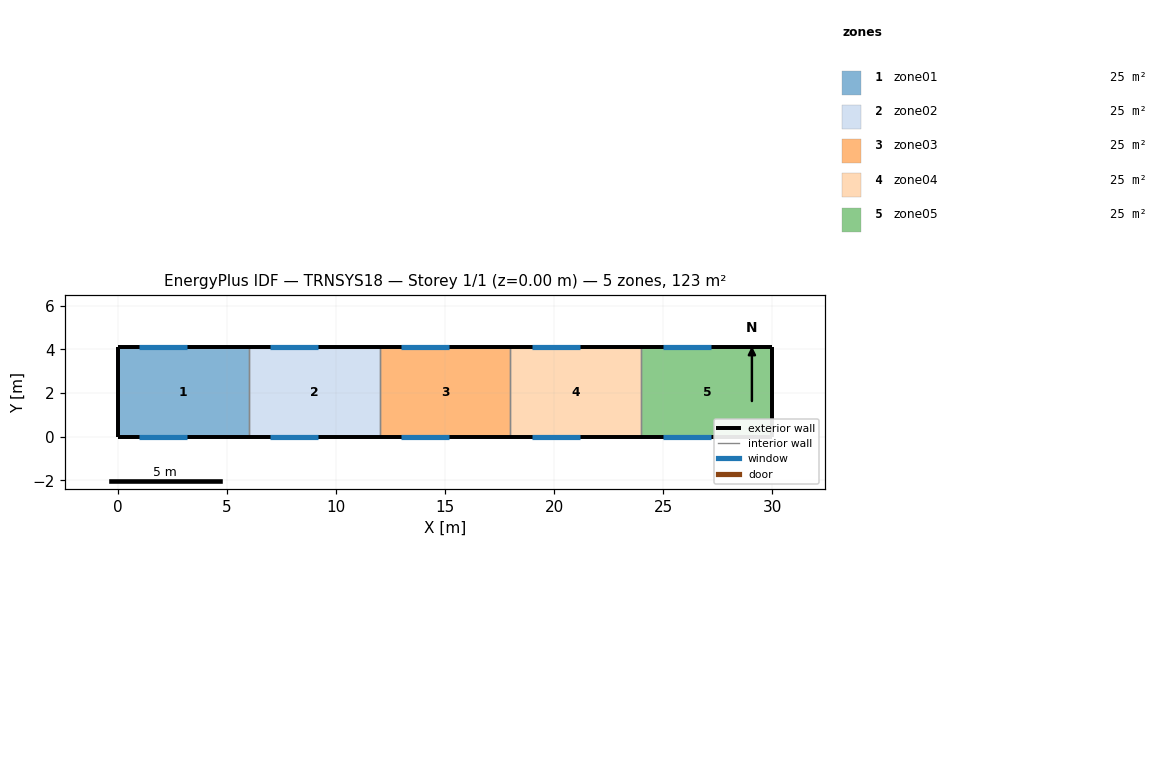
=== STOREY PLAN SPEC (per zone: floor XY polygon, exterior-wall plan segments, windows/doors) ===
zone 1: zone01  (24.6 m²)
  floor: (0.00, 0.00) (0.00, 4.10) (6.00, 4.10) (6.00, 0.00)
  exterior wall: (0.00, 4.10) – (0.00, 0.00)  [4.1 m]
  exterior wall: (6.00, 4.10) – (0.00, 4.10)  [6.0 m]
    window: (1.00, 4.10) – (3.20, 4.10)  [4.4 m²]
  exterior wall: (0.00, 0.00) – (6.00, 0.00)  [6.0 m]
    window: (1.00, 0.00) – (3.20, 0.00)  [4.4 m²]
  interior walls: 1
zone 2: zone02  (24.6 m²)
  floor: (6.00, 0.00) (6.00, 4.10) (12.00, 4.10) (12.00, 0.00)
  exterior wall: (12.00, 4.10) – (6.00, 4.10)  [6.0 m]
    window: (7.00, 4.10) – (9.20, 4.10)  [4.4 m²]
  exterior wall: (6.00, 0.00) – (12.00, 0.00)  [6.0 m]
    window: (7.00, 0.00) – (9.20, 0.00)  [4.4 m²]
  interior walls: 2
zone 3: zone03  (24.6 m²)
  floor: (12.00, 0.00) (12.00, 4.10) (18.00, 4.10) (18.00, 0.00)
  exterior wall: (18.00, 4.10) – (12.00, 4.10)  [6.0 m]
    window: (13.00, 4.10) – (15.20, 4.10)  [4.4 m²]
  exterior wall: (12.00, 0.00) – (18.00, 0.00)  [6.0 m]
    window: (13.00, 0.00) – (15.20, 0.00)  [4.4 m²]
  interior walls: 2
zone 4: zone04  (24.6 m²)
  floor: (18.00, 0.00) (18.00, 4.10) (24.00, 4.10) (24.00, 0.00)
  exterior wall: (24.00, 4.10) – (18.00, 4.10)  [6.0 m]
    window: (19.00, 4.10) – (21.20, 4.10)  [4.4 m²]
  exterior wall: (18.00, 0.00) – (24.00, 0.00)  [6.0 m]
    window: (19.00, 0.00) – (21.20, 0.00)  [4.4 m²]
  interior walls: 2
zone 5: zone05  (24.6 m²)
  floor: (24.00, 0.00) (24.00, 4.10) (30.00, 4.10) (30.00, 0.00)
  exterior wall: (30.00, 4.10) – (30.00, 0.00)  [4.1 m]
  exterior wall: (30.00, 4.10) – (24.00, 4.10)  [6.0 m]
    window: (25.00, 4.10) – (27.20, 4.10)  [4.4 m²]
  exterior wall: (24.00, 0.00) – (30.00, 0.00)  [6.0 m]
    window: (25.00, 0.00) – (27.20, 0.00)  [4.4 m²]
  interior walls: 1

=== DERIVED (storey summary) ===
Building: TRNSYS18
Storey: 1 of 1  (floor level z = 0.00 m)
Storey gross floor area: 123.0 m²
Zones on this storey: 5
  - zone01: floor 24.6 m²; exterior wall 16.1 m (119.1 m²); 2 window(s) 8.8 m²; WWR 7.4%
  - zone02: floor 24.6 m²; exterior wall 12.0 m (88.8 m²); 2 window(s) 8.8 m²; WWR 9.9%
  - zone03: floor 24.6 m²; exterior wall 12.0 m (88.8 m²); 2 window(s) 8.8 m²; WWR 9.9%
  - zone04: floor 24.6 m²; exterior wall 12.0 m (88.8 m²); 2 window(s) 8.8 m²; WWR 9.9%
  - zone05: floor 24.6 m²; exterior wall 16.1 m (119.1 m²); 2 window(s) 8.8 m²; WWR 7.4%
Zone adjacency: (none detected)